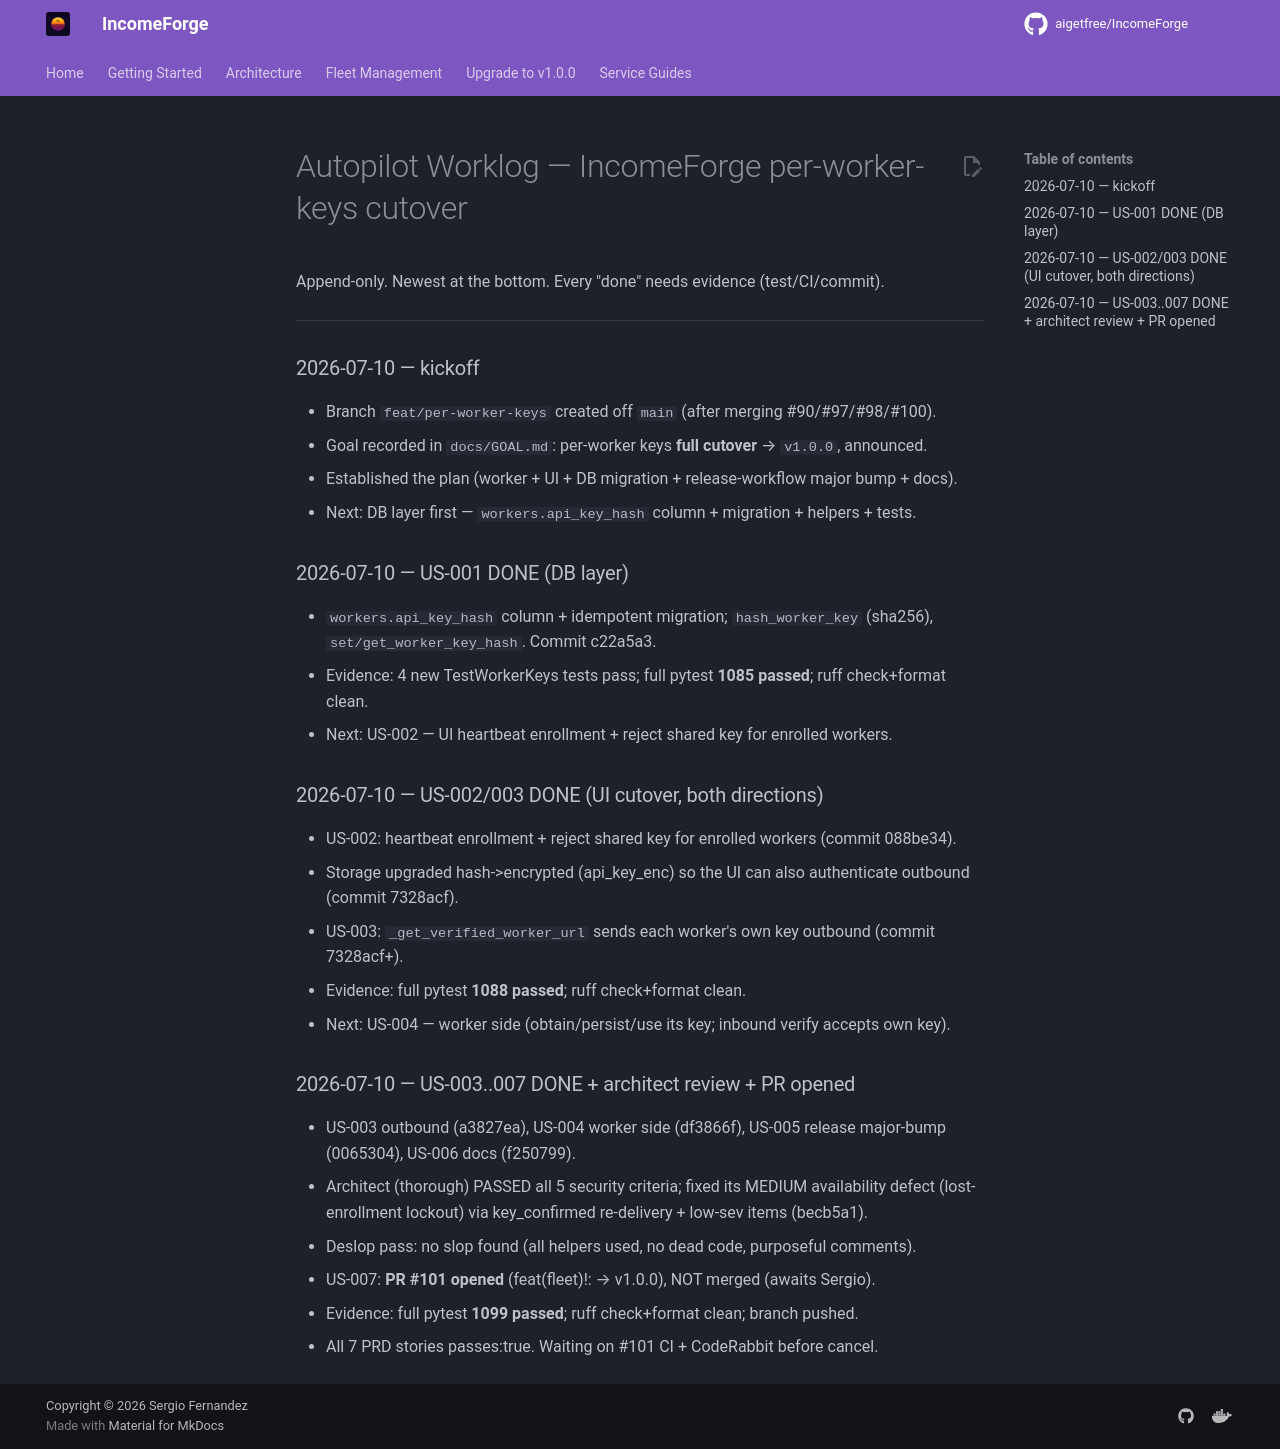

repository: NullTarder/IncomeForge · page: AUTOPILOT-WORKLOG/index.html · generator: mkdocs

# Autopilot Worklog — IncomeForge per-worker-keys cutover

Append-only. Newest at the bottom. Every "done" needs evidence (test/CI/commit).

---

### 2026-07-10 — kickoff
- Branch `feat/per-worker-keys` created off `main` (after merging #90/#97/#98/#100).
- Goal recorded in `docs/GOAL.md`: per-worker keys **full cutover** → `v1.0.0`, announced.
- Established the plan (worker + UI + DB migration + release-workflow major bump + docs).
- Next: DB layer first — `workers.api_key_hash` column + migration + helpers + tests.

### 2026-07-10 — US-001 DONE (DB layer)
- `workers.api_key_hash` column + idempotent migration; `hash_worker_key` (sha256),
  `set/get_worker_key_hash`. Commit c22a5a3.
- Evidence: 4 new TestWorkerKeys tests pass; full pytest **1085 passed**; ruff check+format clean.
- Next: US-002 — UI heartbeat enrollment + reject shared key for enrolled workers.

### 2026-07-10 — US-002/003 DONE (UI cutover, both directions)
- US-002: heartbeat enrollment + reject shared key for enrolled workers (commit 088be34).
- Storage upgraded hash->encrypted (api_key_enc) so the UI can also authenticate
  outbound (commit 7328acf).
- US-003: `_get_verified_worker_url` sends each worker's own key outbound (commit 7328acf+).
- Evidence: full pytest **1088 passed**; ruff check+format clean.
- Next: US-004 — worker side (obtain/persist/use its key; inbound verify accepts own key).

### 2026-07-10 — US-003..007 DONE + architect review + PR opened
- US-003 outbound (a3827ea), US-004 worker side (df3866f), US-005 release major-bump (0065304),
  US-006 docs (f250799).
- Architect (thorough) PASSED all 5 security criteria; fixed its MEDIUM availability
  defect (lost-enrollment lockout) via key_confirmed re-delivery + low-sev items (becb5a1).
- Deslop pass: no slop found (all helpers used, no dead code, purposeful comments).
- US-007: **PR #101 opened** (feat(fleet)!: → v1.0.0), NOT merged (awaits Sergio).
- Evidence: full pytest **1099 passed**; ruff check+format clean; branch pushed.
- All 7 PRD stories passes:true. Waiting on #101 CI + CodeRabbit before cancel.
